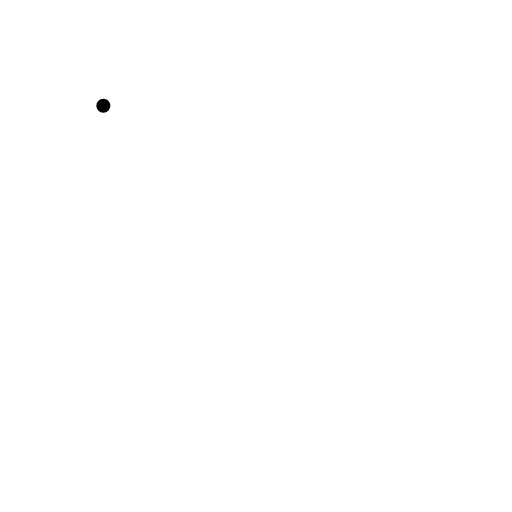
t = 0.00 s
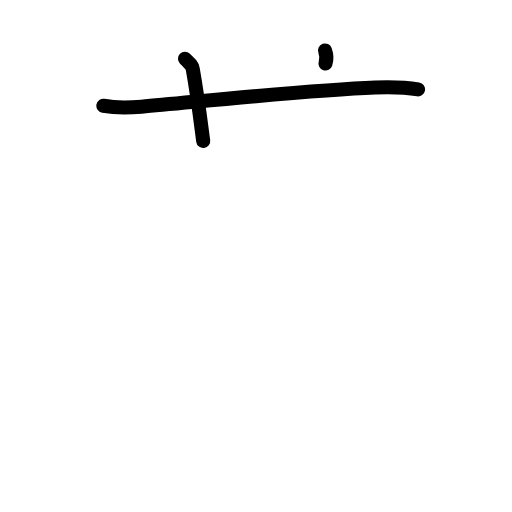
t = 2.38 s
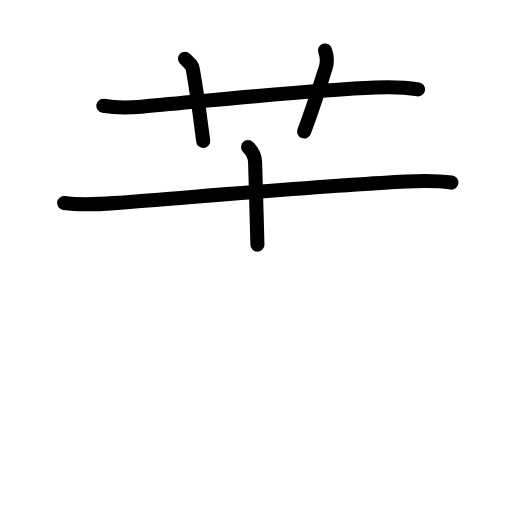
t = 4.75 s
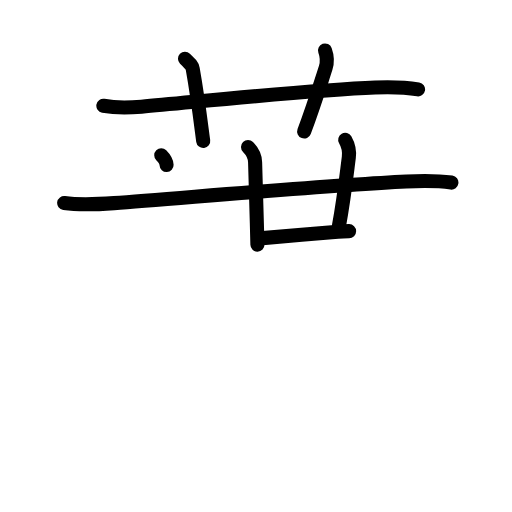
t = 7.15 s
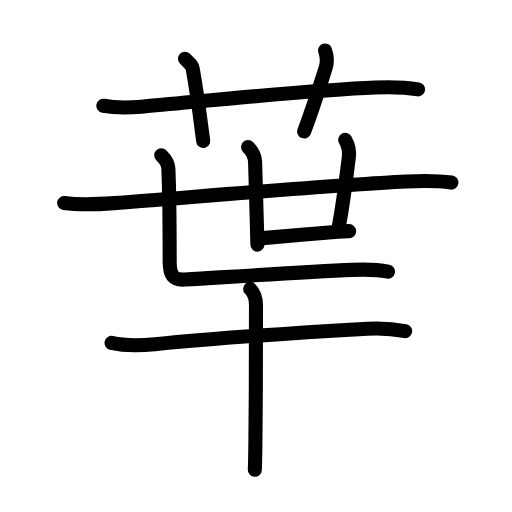
t = 9.58 s
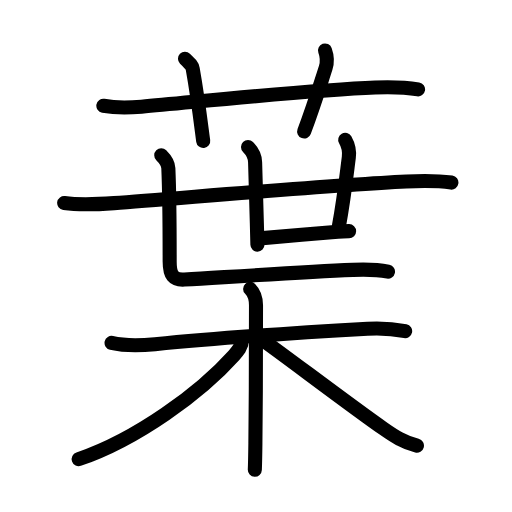
t = 12.00 s

The animated SVG that drew these frames (rendered in a browser with its animation timeline set to each time). Animation: 43 SMIL elements (animate=43); one cycle of 12.00 s.

<?xml version="1.0" encoding="UTF-8"?>
<!--
AniKanjiVG is licensed by CC-BY-SA Paul C. Sommerhoff (https://bitbucket.org/sommerhoff/anikanjivg).
AniKanjiVG uses KanjiVG which is licensed by CC-BY-SA Ulrich Apel (http://kanjivg.tagaini.net).
See also http://creativecommons.org/licenses/by-sa/3.0/
-->
<svg xmlns:kvg='http://kanjivg.tagaini.net' xmlns='http://www.w3.org/2000/svg' width='109' height='109' viewBox='0 0 109 109' style='fill:none;stroke:#000000;stroke-width:3;stroke-linecap:round;stroke-linejoin:round;' id="kvg:kanji_08449"><g id="kvg:08449" kvg:element="葉"><g id="kvg:08449-g1" kvg:element="艹" kvg:variant="true" kvg:original="艸" kvg:position="top" kvg:radical="general"><path id="kvg:08449-s1" kvg:type="㇐" d="M22,22.52c2.62,0.48,5.49,0.42,8.12,0.19c12.52-1.09,36.01-3.56,49.76-4.08c3.04-0.11,6-0.12,9.12,0.4"><animate attributeName="d" begin="0.0s" dur="0.3333333333333333s" from="M22,22.52C22,22.52,22,22.52,22,22.52" to="M22,22.52c2.62,0.48,5.49,0.42,8.12,0.19" />
<animate attributeName="d" begin="0.3333333333333333s" dur="0.3333333333333333s" from="M22,22.52c2.62,0.48,5.49,0.42,8.12,0.19c0,0,0,0,0,0,0" to="M22,22.52c2.62,0.48,5.49,0.42,8.12,0.19c12.52-1.09,36.01-3.56,49.76-4.08" />
<animate attributeName="d" begin="0.6666666666666666s" dur="0.3333333333333333s" from="M22,22.52c2.62,0.48,5.49,0.42,8.12,0.19c12.52-1.09,36.01-3.56,49.76-4.08c0,0,0,0,0,0,0" to="M22,22.52c2.62,0.48,5.49,0.42,8.12,0.19c12.52-1.09,36.01-3.56,49.76-4.08c3.04-0.11,6-0.12,9.12,0.4" />
</path>
<path id="kvg:08449-s2" kvg:type="㇑a" d="M39.38,12.5c1.16,1.13,1.53,1.47,1.65,2.17c1.16,6.51,1.9,12.96,2.23,15.33"><animate attributeName="d" begin="1.0s" dur="0.5s" from="M39.38,12.5C39.38,12.5,39.38,12.5,39.38,12.5" to="M39.38,12.5c1.16,1.13,1.53,1.47,1.65,2.17" />
<animate attributeName="d" begin="1.5s" dur="0.5s" from="M39.38,12.5c1.16,1.13,1.53,1.47,1.65,2.17c0,0,0,0,0,0,0" to="M39.38,12.5c1.16,1.13,1.53,1.47,1.65,2.17c1.16,6.51,1.9,12.96,2.23,15.33" />
<animate attributeName="d" begin="0s" dur="1.0s" from="M-100,-100" to="M-100,-100" />
</path>
<path id="kvg:08449-s3" kvg:type="㇑a" d="M69.19,10.75c0.43,1.2,0.54,2.48,0.14,3.7c-1.83,5.7-2.5,8-4.58,13.55"><animate attributeName="d" begin="2.0s" dur="0.5s" from="M69.19,10.75C69.19,10.75,69.19,10.75,69.19,10.75" to="M69.19,10.75c0.43,1.2,0.54,2.48,0.14,3.7" />
<animate attributeName="d" begin="2.5s" dur="0.5s" from="M69.19,10.75c0.43,1.2,0.54,2.48,0.14,3.7c0,0,0,0,0,0,0" to="M69.19,10.75c0.43,1.2,0.54,2.48,0.14,3.7c-1.83,5.7-2.5,8-4.58,13.55" />
<animate attributeName="d" begin="0s" dur="2.0s" from="M-100,-100" to="M-100,-100" />
</path>
</g>
<g id="kvg:08449-g2" kvg:position="bottom" kvg:phon="世+木"><g id="kvg:08449-g3" kvg:element="世" kvg:position="top"><g id="kvg:08449-g4" kvg:element="廿"><g id="kvg:08449-g5" kvg:element="十"><g id="kvg:08449-g6" kvg:element="一"><path id="kvg:08449-s4" kvg:type="㇐" d="M13.66,43.22c3.72,0.53,7.37,0.26,10.61,0.02c14.48-1.06,46.23-3.85,62.24-4.6c3.18-0.15,6.12-0.26,9.59,0.23"><animate attributeName="d" begin="3.0s" dur="0.3333333333333333s" from="M13.66,43.22C13.66,43.22,13.66,43.22,13.66,43.22" to="M13.66,43.22c3.72,0.53,7.37,0.26,10.61,0.02" />
<animate attributeName="d" begin="3.3333333333333335s" dur="0.3333333333333333s" from="M13.66,43.22c3.72,0.53,7.37,0.26,10.61,0.02c0,0,0,0,0,0,0" to="M13.66,43.22c3.72,0.53,7.37,0.26,10.61,0.02c14.48-1.06,46.23-3.85,62.24-4.6" />
<animate attributeName="d" begin="3.6666666666666665s" dur="0.3333333333333333s" from="M13.66,43.22c3.72,0.53,7.37,0.26,10.61,0.02c14.48-1.06,46.23-3.85,62.24-4.6c0,0,0,0,0,0,0" to="M13.66,43.22c3.72,0.53,7.37,0.26,10.61,0.02c14.48-1.06,46.23-3.85,62.24-4.6c3.18-0.15,6.12-0.26,9.59,0.23" />
<animate attributeName="d" begin="0s" dur="3.0s" from="M-100,-100" to="M-100,-100" />
</path>
</g>
<path id="kvg:08449-s5" kvg:type="㇑" d="M52.8,31.3c0.95,0.95,1.49,2.2,1.51,3.26c0.05,2.52,0.21,7.29,0.37,12.94c0.04,1.52,0.08,3.06,0.12,4.59"><animate attributeName="d" begin="4.0s" dur="0.3333333333333333s" from="M52.8,31.3C52.8,31.3,52.8,31.3,52.8,31.3" to="M52.8,31.3c0.95,0.95,1.49,2.2,1.51,3.26" />
<animate attributeName="d" begin="4.333333333333333s" dur="0.3333333333333333s" from="M52.8,31.3c0.95,0.95,1.49,2.2,1.51,3.26c0,0,0,0,0,0,0" to="M52.8,31.3c0.95,0.95,1.49,2.2,1.51,3.26c0.05,2.52,0.21,7.29,0.37,12.94" />
<animate attributeName="d" begin="4.666666666666667s" dur="0.3333333333333333s" from="M52.8,31.3c0.95,0.95,1.49,2.2,1.51,3.26c0.05,2.52,0.21,7.29,0.37,12.94c0,0,0,0,0,0,0" to="M52.8,31.3c0.95,0.95,1.49,2.2,1.51,3.26c0.05,2.52,0.21,7.29,0.37,12.94c0.04,1.52,0.08,3.06,0.12,4.59" />
<animate attributeName="d" begin="0s" dur="4.0s" from="M-100,-100" to="M-100,-100" />
</path>
</g>
<path id="kvg:08449-s6" kvg:type="㇑a" d="M73.49,29.75c0.64,1.12,0.95,2.37,0.77,3.76c-0.5,3.86-1,8.61-2.1,14.58"><animate attributeName="d" begin="5.0s" dur="0.5s" from="M73.49,29.75C73.49,29.75,73.49,29.75,73.49,29.75" to="M73.49,29.75c0.64,1.12,0.95,2.37,0.77,3.76" />
<animate attributeName="d" begin="5.5s" dur="0.5s" from="M73.49,29.75c0.64,1.12,0.95,2.37,0.77,3.76c0,0,0,0,0,0,0" to="M73.49,29.75c0.64,1.12,0.95,2.37,0.77,3.76c-0.5,3.86-1,8.61-2.1,14.58" />
<animate attributeName="d" begin="0s" dur="5.0s" from="M-100,-100" to="M-100,-100" />
</path>
<path id="kvg:08449-s7" kvg:type="㇐b" d="M55.3,50.75c3.11-0.27,10.67-0.95,15.33-1.31c1.83-0.14,3.2-0.23,3.69-0.23"><animate attributeName="d" begin="6.0s" dur="0.5s" from="M55.3,50.75C55.3,50.75,55.3,50.75,55.3,50.75" to="M55.3,50.75c3.11-0.27,10.67-0.95,15.33-1.31" />
<animate attributeName="d" begin="6.5s" dur="0.5s" from="M55.3,50.75c3.11-0.27,10.67-0.95,15.33-1.31c0,0,0,0,0,0,0" to="M55.3,50.75c3.11-0.27,10.67-0.95,15.33-1.31c1.83-0.14,3.2-0.23,3.69-0.23" />
<animate attributeName="d" begin="0s" dur="6.0s" from="M-100,-100" to="M-100,-100" />
</path>
</g>
<path id="kvg:08449-s8" kvg:type="㇗" d="M34.33,33.07c0.86,0.86,1.48,1.97,1.51,2.76c0.28,6.54,0.28,14.04,0.28,19.86c0,2.91,0.75,3.98,3.15,3.83c11.91-0.72,25.56-1.63,35.85-2.06c2.54-0.11,4.98-0.12,7.48,0.38"><animate attributeName="d" begin="7.0s" dur="0.2s" from="M34.33,33.07C34.33,33.07,34.33,33.07,34.33,33.07" to="M34.33,33.07c0.86,0.86,1.48,1.97,1.51,2.76" />
<animate attributeName="d" begin="7.2s" dur="0.2s" from="M34.33,33.07c0.86,0.86,1.48,1.97,1.51,2.76c0,0,0,0,0,0,0" to="M34.33,33.07c0.86,0.86,1.48,1.97,1.51,2.76c0.28,6.54,0.28,14.04,0.28,19.86" />
<animate attributeName="d" begin="7.4s" dur="0.2s" from="M34.33,33.07c0.86,0.86,1.48,1.97,1.51,2.76c0.28,6.54,0.28,14.04,0.28,19.86c0,0,0,0,0,0,0" to="M34.33,33.07c0.86,0.86,1.48,1.97,1.51,2.76c0.28,6.54,0.28,14.04,0.28,19.86c0,2.91,0.75,3.98,3.15,3.83" />
<animate attributeName="d" begin="7.6s" dur="0.2s" from="M34.33,33.07c0.86,0.86,1.48,1.97,1.51,2.76c0.28,6.54,0.28,14.04,0.28,19.86c0,2.91,0.75,3.98,3.15,3.83c0,0,0,0,0,0,0" to="M34.33,33.07c0.86,0.86,1.48,1.97,1.51,2.76c0.28,6.54,0.28,14.04,0.28,19.86c0,2.91,0.75,3.98,3.15,3.83c11.91-0.72,25.56-1.63,35.85-2.06" />
<animate attributeName="d" begin="7.8s" dur="0.2s" from="M34.33,33.07c0.86,0.86,1.48,1.97,1.51,2.76c0.28,6.54,0.28,14.04,0.28,19.86c0,2.91,0.75,3.98,3.15,3.83c11.91-0.72,25.56-1.63,35.85-2.06c0,0,0,0,0,0,0" to="M34.33,33.07c0.86,0.86,1.48,1.97,1.51,2.76c0.28,6.54,0.28,14.04,0.28,19.86c0,2.91,0.75,3.98,3.15,3.83c11.91-0.72,25.56-1.63,35.85-2.06c2.54-0.11,4.98-0.12,7.48,0.38" />
<animate attributeName="d" begin="0s" dur="7.0s" from="M-100,-100" to="M-100,-100" />
</path>
</g>
<g id="kvg:08449-g7" kvg:element="木" kvg:position="bottom"><path id="kvg:08449-s9" kvg:type="㇐" d="M23.75,73c3.25,0.75,6.03,0.59,9.25,0.27c11.43-1.15,31.42-2.5,45.25-3.29c2.9-0.17,5.19-0.04,8,0.53"><animate attributeName="d" begin="8.0s" dur="0.3333333333333333s" from="M23.75,73C23.75,73,23.75,73,23.75,73" to="M23.75,73c3.25,0.75,6.03,0.59,9.25,0.27" />
<animate attributeName="d" begin="8.333333333333334s" dur="0.3333333333333333s" from="M23.75,73c3.25,0.75,6.03,0.59,9.25,0.27c0,0,0,0,0,0,0" to="M23.75,73c3.25,0.75,6.03,0.59,9.25,0.27c11.43-1.15,31.42-2.5,45.25-3.29" />
<animate attributeName="d" begin="8.666666666666666s" dur="0.3333333333333333s" from="M23.75,73c3.25,0.75,6.03,0.59,9.25,0.27c11.43-1.15,31.42-2.5,45.25-3.29c0,0,0,0,0,0,0" to="M23.75,73c3.25,0.75,6.03,0.59,9.25,0.27c11.43-1.15,31.42-2.5,45.25-3.29c2.9-0.17,5.19-0.04,8,0.53" />
<animate attributeName="d" begin="0s" dur="8.0s" from="M-100,-100" to="M-100,-100" />
</path>
<path id="kvg:08449-s10" kvg:type="㇑" d="M53.25,61.5c0.94,0.94,1.25,2.47,1.25,3.5c0,2.31,0,19.48-0.13,29.38c-0.03,2.42-0.07,4.4-0.12,5.62"><animate attributeName="d" begin="9.0s" dur="0.3333333333333333s" from="M53.25,61.5C53.25,61.5,53.25,61.5,53.25,61.5" to="M53.25,61.5c0.94,0.94,1.25,2.47,1.25,3.5" />
<animate attributeName="d" begin="9.333333333333334s" dur="0.3333333333333333s" from="M53.25,61.5c0.94,0.94,1.25,2.47,1.25,3.5c0,0,0,0,0,0,0" to="M53.25,61.5c0.94,0.94,1.25,2.47,1.25,3.5c0,2.31,0,19.48-0.13,29.38" />
<animate attributeName="d" begin="9.666666666666666s" dur="0.3333333333333333s" from="M53.25,61.5c0.94,0.94,1.25,2.47,1.25,3.5c0,2.31,0,19.48-0.13,29.38c0,0,0,0,0,0,0" to="M53.25,61.5c0.94,0.94,1.25,2.47,1.25,3.5c0,2.31,0,19.48-0.13,29.38c-0.03,2.42-0.07,4.4-0.12,5.62" />
<animate attributeName="d" begin="0s" dur="9.0s" from="M-100,-100" to="M-100,-100" />
</path>
<path id="kvg:08449-s11" kvg:type="㇒" d="M51.5,72.5c0,1.25-0.88,2.25-1.71,3.16c-7.15,7.98-20.6,17.83-33.04,22.09"><animate attributeName="d" begin="10.0s" dur="0.5s" from="M51.5,72.5C51.5,72.5,51.5,72.5,51.5,72.5" to="M51.5,72.5c0,1.25-0.88,2.25-1.71,3.16" />
<animate attributeName="d" begin="10.5s" dur="0.5s" from="M51.5,72.5c0,1.25-0.88,2.25-1.71,3.16c0,0,0,0,0,0,0" to="M51.5,72.5c0,1.25-0.88,2.25-1.71,3.16c-7.15,7.98-20.6,17.83-33.04,22.09" />
<animate attributeName="d" begin="0s" dur="10.0s" from="M-100,-100" to="M-100,-100" />
</path>
<path id="kvg:08449-s12" kvg:type="㇏" d="M55.38,72c4.21,2.92,19.04,14.22,26.22,19.23c2.4,1.68,4.28,2.9,7.16,3.65"><animate attributeName="d" begin="11.0s" dur="0.5s" from="M55.38,72C55.38,72,55.38,72,55.38,72" to="M55.38,72c4.21,2.92,19.04,14.22,26.22,19.23" />
<animate attributeName="d" begin="11.5s" dur="0.5s" from="M55.38,72c4.21,2.92,19.04,14.22,26.22,19.23c0,0,0,0,0,0,0" to="M55.38,72c4.21,2.92,19.04,14.22,26.22,19.23c2.4,1.68,4.28,2.9,7.16,3.65" />
<animate attributeName="d" begin="0s" dur="11.0s" from="M-100,-100" to="M-100,-100" />
</path>
</g>
</g>
</g>
</svg>
